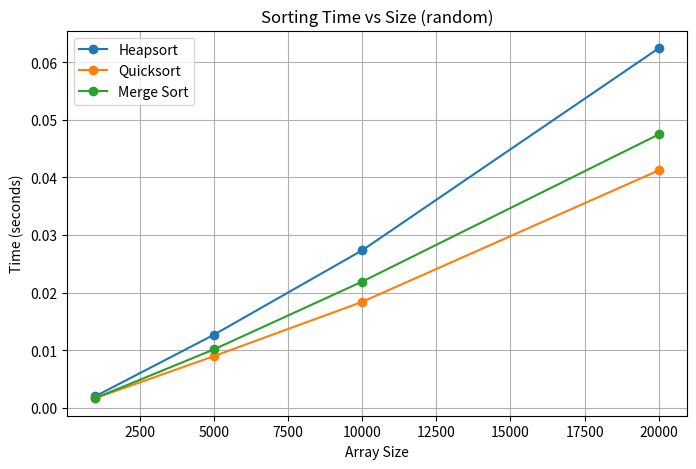
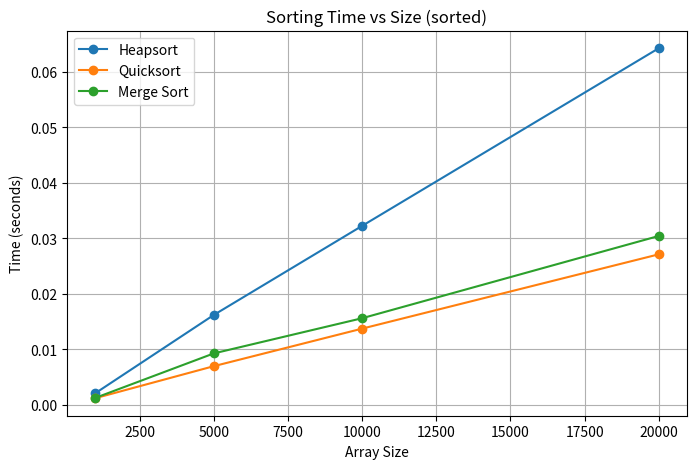
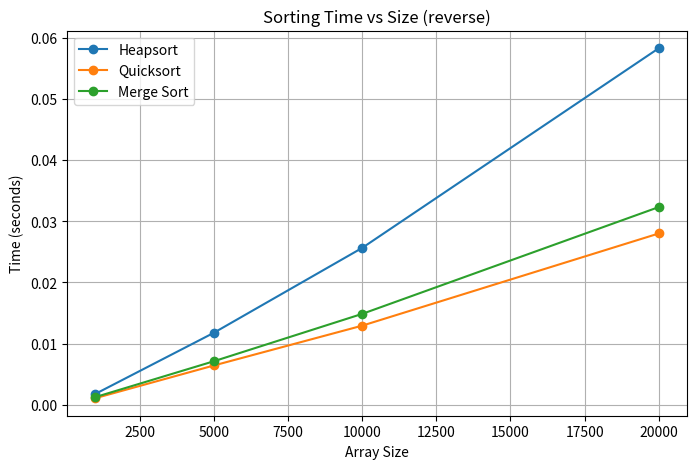

Reproduce these figures in Python, in order.
"""
Heapsort Implementation for Assignment 4
Original Python code by [Your Name]
"""

from typing import List, Callable
import random
import time
import matplotlib.pyplot as plt
import numpy as np

def heapify(arr: List[int], n: int, i: int):
    largest = i
    left = 2 * i + 1
    right = 2 * i + 2

    if left < n and arr[left] > arr[largest]:
        largest = left
    if right < n and arr[right] > arr[largest]:
        largest = right
    if largest != i:
        arr[i], arr[largest] = arr[largest], arr[i]
        heapify(arr, n, largest)

def heapsort(arr: List[int]) -> List[int]:
    n = len(arr)
    # Build max heap
    for i in range(n // 2 - 1, -1, -1):
        heapify(arr, n, i)
    # Extract elements
    for i in range(n - 1, 0, -1):
        arr[0], arr[i] = arr[i], arr[0]
        heapify(arr, i, 0)
    return arr

def generate_array(size: int, distribution: str = 'random') -> list:
    if distribution == 'random':
        return np.random.randint(0, 100000, size).tolist()
    elif distribution == 'sorted':
        return list(range(size))
    elif distribution == 'reverse':
        return list(range(size, 0, -1))
    else:
        raise ValueError('Unknown distribution')

def quicksort(arr):
    if len(arr) <= 1:
        return arr
    pivot = arr[len(arr) // 2]
    left = [x for x in arr if x < pivot]
    middle = [x for x in arr if x == pivot]
    right = [x for x in arr if x > pivot]
    return quicksort(left) + middle + quicksort(right)

def mergesort(arr):
    if len(arr) <= 1:
        return arr
    mid = len(arr) // 2
    left = mergesort(arr[:mid])
    right = mergesort(arr[mid:])
    result = []
    i = j = 0
    while i < len(left) and j < len(right):
        if left[i] < right[j]:
            result.append(left[i])
            i += 1
        else:
            result.append(right[j])
            j += 1
    result.extend(left[i:])
    result.extend(right[j:])
    return result

def time_sort(sort_fn: Callable, arr: list) -> float:
    start = time.perf_counter()
    sort_fn(arr.copy())
    return time.perf_counter() - start

def run_analysis():
    sizes = [1000, 5000, 10000, 20000]
    distributions = ['random', 'sorted', 'reverse']
    sorts = [
        ('Heapsort', heapsort),
        ('Quicksort', quicksort),
        ('Merge Sort', mergesort)
    ]
    stats = {}
    for dist in distributions:
        stats[dist] = {name: [] for name, _ in sorts}
        for size in sizes:
            arr = generate_array(size, dist)
            for name, fn in sorts:
                t = time_sort(fn, arr)
                stats[dist][name].append(t)
                print(f"{name} | size={size} | {dist}: {t:.4f} sec")
    # Plotting
    for dist in distributions:
        plt.figure(figsize=(8,5))
        for name in stats[dist]:
            plt.plot(sizes, stats[dist][name], marker='o', label=name)
        plt.title(f'Sorting Time vs Size ({dist})')
        plt.xlabel('Array Size')
        plt.ylabel('Time (seconds)')
        plt.legend()
        plt.grid(True)
        imgfile = f'analysis_{dist}.png'
        plt.savefig(imgfile)
        print(f"Saved plot: {imgfile}")
    return stats

if __name__ == "__main__":
    run_analysis()
